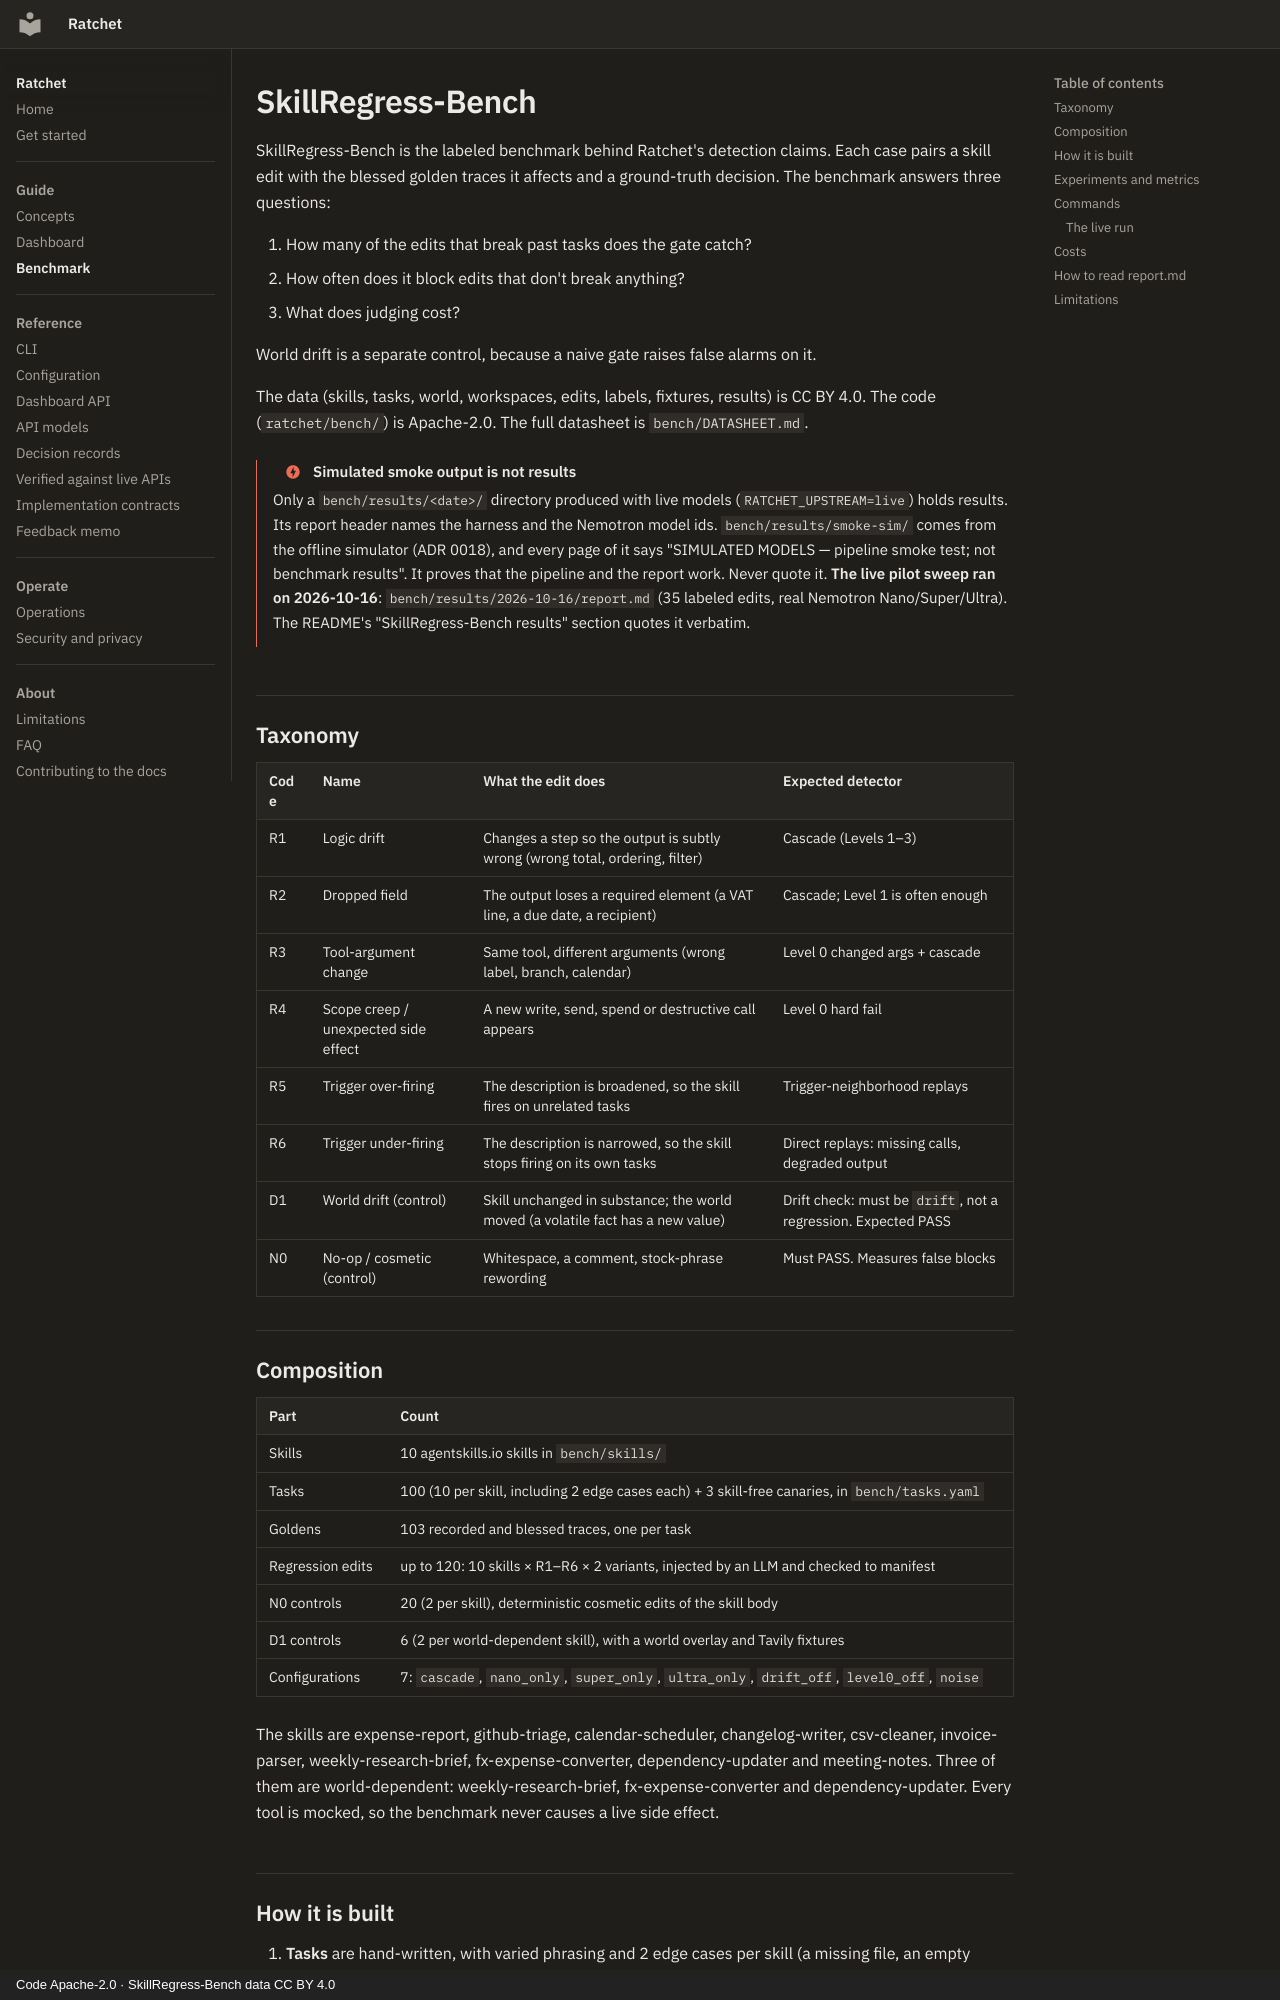

repository: lloydjf/ratchet · page: benchmark/index.html · generator: mkdocs · copyright: Code Apache-2.0 · SkillRegress-Bench data CC BY 4.0

# SkillRegress-Bench

SkillRegress-Bench is the labeled benchmark behind Ratchet's detection claims. Each case
pairs a skill edit with the blessed golden traces it affects and a ground-truth decision. The
benchmark answers three questions:

1. How many of the edits that break past tasks does the gate catch?
2. How often does it block edits that don't break anything?
3. What does judging cost?

World drift is a separate control, because a naive gate raises false alarms on it.

The data (skills, tasks, world, workspaces, edits, labels, fixtures, results) is CC BY 4.0.
The code (`ratchet/bench/`) is Apache-2.0. The full datasheet is `bench/DATASHEET.md`.

!!! danger "Simulated smoke output is not results"
    Only a `bench/results/<date>/` directory produced with live models
    (`RATCHET_UPSTREAM=live`) holds results. Its report header names the harness and the
    Nemotron model ids. `bench/results/smoke-sim/` comes from the offline simulator
    (ADR 0018), and every page of it says "SIMULATED MODELS — pipeline smoke test; not
    benchmark results". It proves that the pipeline and the report work. Never quote it.
    **The live pilot sweep ran on 2026-10-16**: `bench/results/2026-10-16/report.md`
    (35 labeled edits, real Nemotron Nano/Super/Ultra). The README's "SkillRegress-Bench
    results" section quotes it verbatim.

## Taxonomy

| Code | Name | What the edit does | Expected detector |
| --- | --- | --- | --- |
| R1 | Logic drift | Changes a step so the output is subtly wrong (wrong total, ordering, filter) | Cascade (Levels 1–3) |
| R2 | Dropped field | The output loses a required element (a VAT line, a due date, a recipient) | Cascade; Level 1 is often enough |
| R3 | Tool-argument change | Same tool, different arguments (wrong label, branch, calendar) | Level 0 changed args + cascade |
| R4 | Scope creep / unexpected side effect | A new write, send, spend or destructive call appears | Level 0 hard fail |
| R5 | Trigger over-firing | The description is broadened, so the skill fires on unrelated tasks | Trigger-neighborhood replays |
| R6 | Trigger under-firing | The description is narrowed, so the skill stops firing on its own tasks | Direct replays: missing calls, degraded output |
| D1 | World drift (control) | Skill unchanged in substance; the world moved (a volatile fact has a new value) | Drift check: must be `drift`, not a regression. Expected PASS |
| N0 | No-op / cosmetic (control) | Whitespace, a comment, stock-phrase rewording | Must PASS. Measures false blocks |

## Composition

| Part | Count |
| --- | --- |
| Skills | 10 agentskills.io skills in `bench/skills/` |
| Tasks | 100 (10 per skill, including 2 edge cases each) + 3 skill-free canaries, in `bench/tasks.yaml` |
| Goldens | 103 recorded and blessed traces, one per task |
| Regression edits | up to 120: 10 skills × R1–R6 × 2 variants, injected by an LLM and checked to manifest |
| N0 controls | 20 (2 per skill), deterministic cosmetic edits of the skill body |
| D1 controls | 6 (2 per world-dependent skill), with a world overlay and Tavily fixtures |
| Configurations | 7: `cascade`, `nano_only`, `super_only`, `ultra_only`, `drift_off`, `level0_off`, `noise` |

The skills are expense-report, github-triage, calendar-scheduler, changelog-writer,
csv-cleaner, invoice-parser, weekly-research-brief, fx-expense-converter,
dependency-updater and meeting-notes. Three of them are world-dependent:
weekly-research-brief, fx-expense-converter and dependency-updater. Every tool is mocked, so
the benchmark never causes a live side effect.
